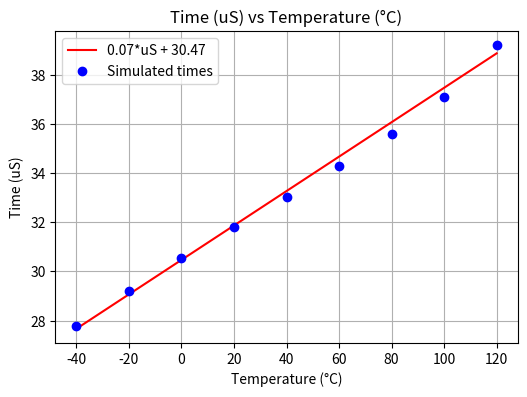

Source code (Python):
import matplotlib.pyplot as plt

temperature = [-40, -20, 0, 20, 40, 60, 80, 100, 120]
values = [27.79810, 29.20826, 30.54253, 31.80923, 33.03085, 34.27400, 35.60521, 37.10607, 39.19889]

lin_a = 0.07
lin_b = 30.47

def linfunc(x, m, b):
    return m*x + b

lin = []
for temp in temperature:
    lin.append(linfunc(temp, lin_a, lin_b))



fig, ax = plt.subplots(1)
fig.tight_layout(pad=5.0)

ax.plot(temperature, lin, label='0.07*uS + 30.47', color='red')
ax.plot(temperature, values, label='Simulated times', color='blue', marker='o', linestyle='None')
ax.set_xlabel('Temperature (°C)')
ax.set_ylabel('Time (uS)')
ax.set_title('Time (uS) vs Temperature (°C)')
ax.legend()
ax.grid(True)
fig.savefig('deltaTime.svg')
plt.show()

